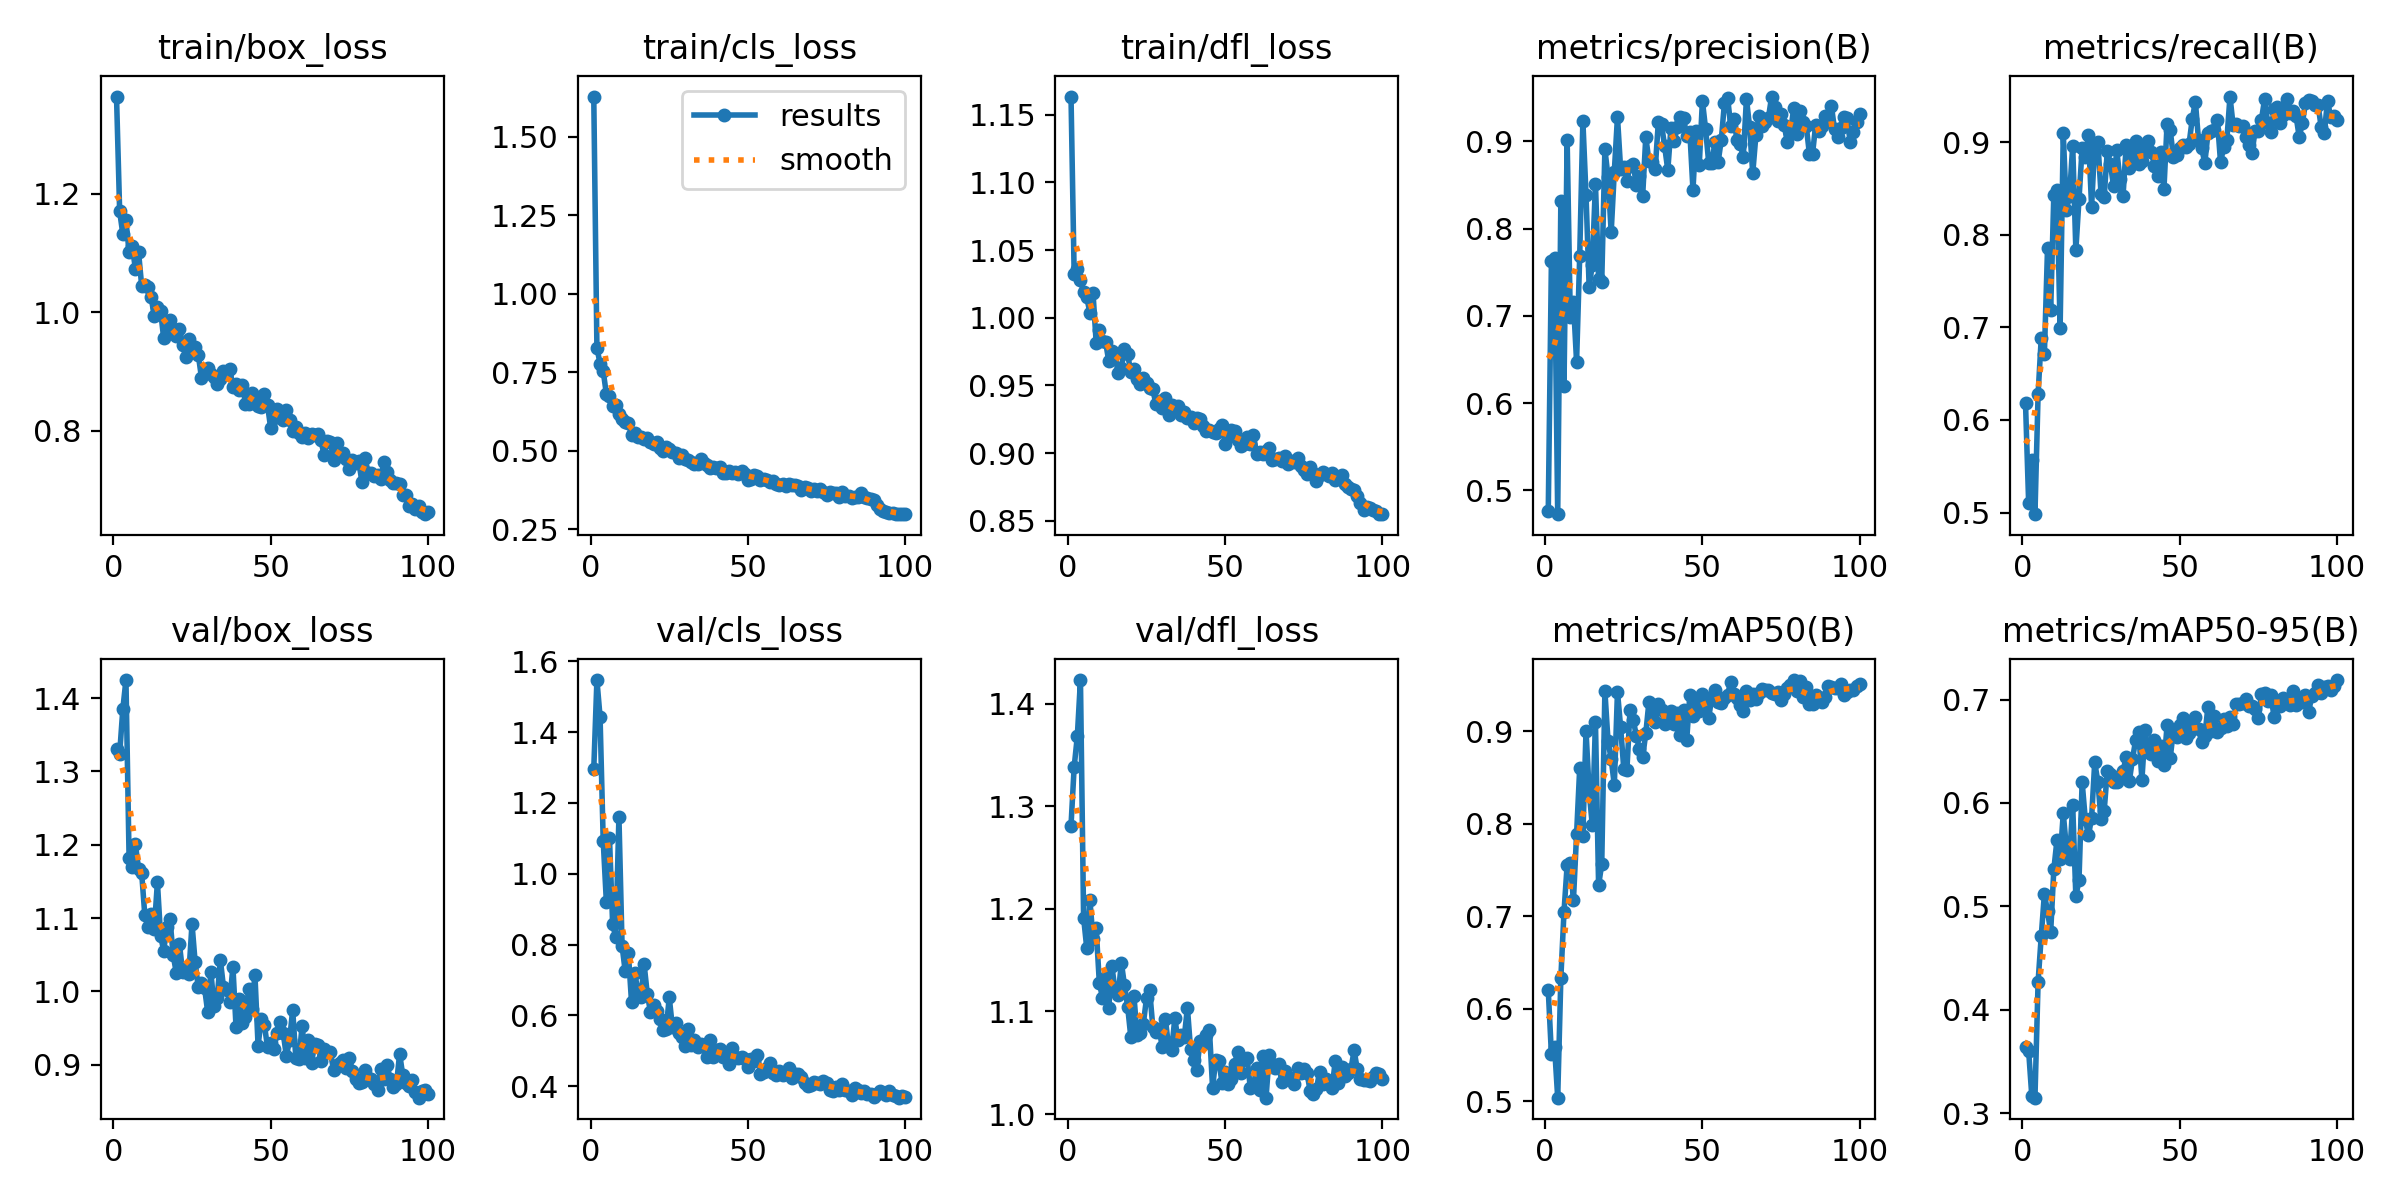

The data file committed next to this chart (first rows):
epoch, time, train/box_loss, train/cls_loss, train/dfl_loss, metrics/precision(B), metrics/recall(B), metrics/mAP50(B), metrics/mAP50-95(B), val/box_loss, val/cls_loss, val/dfl_loss, lr/pg0, lr/pg1, lr/pg2
1, 11.69, 1.364, 1.628, 1.164, 0.4761, 0.6179, 0.62, 0.3636, 1.33, 1.295, 1.281, 0.0004083, 0.0004083, 0.0004083
2, 20.17, 1.17, 0.8283, 1.032, 0.7627, 0.5099, 0.5507, 0.36, 1.324, 1.547, 1.338, 0.0008168, 0.0008168, 0.0008168
3, 28.99, 1.132, 0.7774, 1.036, 0.7665, 0.5569, 0.559, 0.3165, 1.385, 1.443, 1.368, 0.001217, 0.001217, 0.001217
4, 37.57, 1.155, 0.7537, 1.028, 0.4725, 0.4982, 0.5039, 0.315, 1.425, 1.094, 1.423, 0.001213, 0.001213, 0.001213
5, 46.24, 1.101, 0.681, 1.019, 0.8318, 0.6281, 0.6333, 0.4272, 1.181, 0.9214, 1.192, 0.0012, 0.0012, 0.0012
6, 55.31, 1.112, 0.6733, 1.015, 0.6191, 0.6885, 0.7046, 0.4712, 1.17, 1.1, 1.162, 0.001188, 0.001188, 0.001188
7, 64.5, 1.073, 0.6412, 1.004, 0.9021, 0.6712, 0.755, 0.512, 1.201, 0.8578, 1.209, 0.001176, 0.001176, 0.001176
8, 73.41, 1.102, 0.6443, 1.018, 0.699, 0.7855, 0.7578, 0.4951, 1.168, 0.8202, 1.171, 0.001163, 0.001163, 0.001163
9, 82.13, 1.045, 0.6178, 0.9816, 0.7158, 0.7187, 0.7171, 0.4753, 1.161, 1.161, 1.181, 0.001151, 0.001151, 0.001151
10, 90.78, 1.046, 0.6012, 0.9908, 0.6474, 0.8432, 0.7884, 0.5358, 1.104, 0.7967, 1.128, 0.001139, 0.001139, 0.001139
11, 99.67, 1.043, 0.5923, 0.9827, 0.7692, 0.8486, 0.8602, 0.5642, 1.087, 0.7243, 1.113, 0.001126, 0.001126, 0.001126
12, 108.6, 1.026, 0.5889, 0.982, 0.9237, 0.6991, 0.7868, 0.5461, 1.105, 0.7759, 1.134, 0.001114, 0.001114, 0.001114
13, 117.1, 0.993, 0.5511, 0.9679, 0.8388, 0.9092, 0.9002, 0.5899, 1.085, 0.6387, 1.104, 0.001102, 0.001102, 0.001102
14, 125.9, 1.009, 0.5571, 0.9752, 0.7328, 0.8268, 0.8347, 0.5563, 1.149, 0.7206, 1.144, 0.001089, 0.001089, 0.001089
15, 134.5, 1.003, 0.5437, 0.9738, 0.7589, 0.8422, 0.798, 0.5456, 1.076, 0.6709, 1.121, 0.001077, 0.001077, 0.001077
16, 143, 0.9561, 0.543, 0.959, 0.8515, 0.8962, 0.9096, 0.5977, 1.056, 0.6511, 1.116, 0.001064, 0.001064, 0.001064
17, 151.5, 0.9746, 0.5381, 0.963, 0.7428, 0.7833, 0.7334, 0.5097, 1.088, 0.7452, 1.148, 0.001052, 0.001052, 0.001052
18, 160.2, 0.9868, 0.541, 0.9773, 0.7391, 0.8382, 0.7562, 0.5256, 1.099, 0.6617, 1.126, 0.00104, 0.00104, 0.00104
19, 168.7, 0.9725, 0.5294, 0.9729, 0.891, 0.8934, 0.9433, 0.6201, 1.05, 0.6111, 1.105, 0.001027, 0.001027, 0.001027
20, 177.7, 0.9607, 0.5215, 0.9601, 0.8596, 0.8836, 0.8889, 0.5843, 1.026, 0.6303, 1.075, 0.001015, 0.001015, 0.001015
21, 186.7, 0.9714, 0.5269, 0.9624, 0.7959, 0.9081, 0.8699, 0.5686, 1.065, 0.6114, 1.115, 0.001002, 0.001002, 0.001002
22, 195.4, 0.9457, 0.5093, 0.9546, 0.8655, 0.8302, 0.8416, 0.5852, 1.027, 0.5898, 1.077, 0.0009901, 0.0009901, 0.0009901
23, 204.3, 0.9255, 0.4979, 0.9507, 0.9282, 0.8974, 0.9426, 0.6393, 1.031, 0.5582, 1.079, 0.0009778, 0.0009778, 0.0009778
24, 213.1, 0.9556, 0.5112, 0.9558, 0.8684, 0.9004, 0.9041, 0.6204, 1.024, 0.5609, 1.088, 0.0009654, 0.0009654, 0.0009654
25, 221.8, 0.9409, 0.5052, 0.9517, 0.8702, 0.8441, 0.8595, 0.5845, 1.092, 0.6508, 1.113, 0.000953, 0.000953, 0.000953
26, 230.3, 0.9411, 0.4951, 0.9484, 0.8544, 0.8405, 0.8584, 0.5921, 1.04, 0.5667, 1.12, 0.0009406, 0.0009406, 0.0009406
27, 239, 0.9283, 0.4939, 0.9471, 0.8724, 0.8907, 0.9229, 0.6312, 1.006, 0.5774, 1.085, 0.0009283, 0.0009283, 0.0009283
28, 247.5, 0.8901, 0.4785, 0.936, 0.8742, 0.876, 0.9123, 0.6276, 1.011, 0.5495, 1.08, 0.0009159, 0.0009159, 0.0009159
29, 256.1, 0.9014, 0.4864, 0.9384, 0.8505, 0.852, 0.8949, 0.6199, 1.004, 0.5394, 1.083, 0.0009035, 0.0009035, 0.0009035
30, 264.7, 0.906, 0.4723, 0.9334, 0.8609, 0.8916, 0.8804, 0.6204, 0.9715, 0.513, 1.065, 0.0008911, 0.0008911, 0.0008911
31, 273.2, 0.8968, 0.4692, 0.941, 0.837, 0.8598, 0.8717, 0.6262, 1.026, 0.5609, 1.093, 0.0008787, 0.0008787, 0.0008787
32, 281.8, 0.8916, 0.4635, 0.9282, 0.905, 0.8415, 0.8975, 0.631, 0.9801, 0.517, 1.066, 0.0008664, 0.0008664, 0.0008664
33, 290.5, 0.8791, 0.4586, 0.9353, 0.8779, 0.8963, 0.9313, 0.6441, 0.9907, 0.5311, 1.062, 0.000854, 0.000854, 0.000854
34, 299.6, 0.8873, 0.4588, 0.9333, 0.8759, 0.8715, 0.9179, 0.6212, 1.043, 0.5116, 1.094, 0.0008416, 0.0008416, 0.0008416
35, 308.1, 0.9016, 0.4737, 0.9349, 0.8684, 0.8845, 0.9098, 0.6423, 1.006, 0.5183, 1.072, 0.0008293, 0.0008293, 0.0008293
36, 316.9, 0.8998, 0.4618, 0.9282, 0.9227, 0.9016, 0.9293, 0.6607, 1.002, 0.5158, 1.077, 0.0008169, 0.0008169, 0.0008169
37, 325.8, 0.9045, 0.4553, 0.93, 0.92, 0.8761, 0.9224, 0.6685, 0.9859, 0.4817, 1.075, 0.0008045, 0.0008045, 0.0008045
38, 334.8, 0.8746, 0.4455, 0.9259, 0.8943, 0.8792, 0.9078, 0.6224, 1.034, 0.5309, 1.104, 0.0007921, 0.0007921, 0.0007921
39, 343.3, 0.8788, 0.4487, 0.9269, 0.8671, 0.8922, 0.9193, 0.6702, 0.951, 0.4827, 1.063, 0.0007797, 0.0007797, 0.0007797
40, 352.3, 0.8686, 0.4464, 0.9223, 0.9159, 0.9012, 0.9211, 0.6492, 0.9893, 0.5018, 1.053, 0.0007674, 0.0007674, 0.0007674
41, 361, 0.8769, 0.4493, 0.9261, 0.9001, 0.8889, 0.9079, 0.6474, 0.9571, 0.5065, 1.043, 0.000755, 0.000755, 0.000755
42, 369.5, 0.8463, 0.4298, 0.9251, 0.9167, 0.8744, 0.9197, 0.6606, 0.9652, 0.4824, 1.071, 0.0007426, 0.0007426, 0.0007426
43, 377.8, 0.8456, 0.4287, 0.9198, 0.9279, 0.8629, 0.896, 0.641, 1.003, 0.4914, 1.069, 0.0007302, 0.0007302, 0.0007302
44, 386.5, 0.8633, 0.4351, 0.9163, 0.9273, 0.8897, 0.9231, 0.6551, 0.9755, 0.4644, 1.077, 0.0007179, 0.0007179, 0.0007179
45, 395.1, 0.852, 0.4286, 0.9169, 0.9063, 0.8488, 0.8899, 0.6369, 1.023, 0.5078, 1.082, 0.0007055, 0.0007055, 0.0007055
46, 403.8, 0.8417, 0.4324, 0.9155, 0.9111, 0.9196, 0.9388, 0.675, 0.9261, 0.4834, 1.026, 0.0006931, 0.0006931, 0.0006931
47, 412.7, 0.8402, 0.4254, 0.915, 0.8444, 0.9129, 0.9161, 0.6434, 0.9619, 0.4805, 1.053, 0.0006808, 0.0006808, 0.0006808
48, 421.6, 0.8616, 0.4371, 0.9174, 0.9117, 0.8837, 0.9331, 0.67, 0.9545, 0.4838, 1.052, 0.0006684, 0.0006684, 0.0006684
49, 430.4, 0.8437, 0.4274, 0.9207, 0.8732, 0.8857, 0.922, 0.6639, 0.9243, 0.4768, 1.03, 0.000656, 0.000656, 0.000656
50, 439.1, 0.8052, 0.4076, 0.9069, 0.9466, 0.8933, 0.94, 0.6754, 0.9295, 0.4546, 1.041, 0.0006436, 0.0006436, 0.0006436
51, 448, 0.8227, 0.4098, 0.9124, 0.9148, 0.8971, 0.9333, 0.682, 0.9212, 0.4762, 1.029, 0.0006312, 0.0006312, 0.0006312
52, 457, 0.8376, 0.4216, 0.917, 0.8758, 0.8947, 0.914, 0.663, 0.9437, 0.4726, 1.034, 0.0006189, 0.0006189, 0.0006189
53, 465.7, 0.8251, 0.4183, 0.9161, 0.8756, 0.8982, 0.9371, 0.6679, 0.9582, 0.4875, 1.049, 0.0006065, 0.0006065, 0.0006065
54, 474.3, 0.8187, 0.4057, 0.9097, 0.8995, 0.9248, 0.9438, 0.6773, 0.9429, 0.4359, 1.061, 0.0005941, 0.0005941, 0.0005941
55, 482.7, 0.8354, 0.4108, 0.9055, 0.8766, 0.9435, 0.931, 0.6831, 0.912, 0.4405, 1.04, 0.0005818, 0.0005818, 0.0005818
56, 491.6, 0.8185, 0.4075, 0.9066, 0.9016, 0.9018, 0.9307, 0.6717, 0.9334, 0.4526, 1.054, 0.0005694, 0.0005694, 0.0005694
57, 500, 0.8007, 0.4018, 0.912, 0.9439, 0.8935, 0.9353, 0.6586, 0.9749, 0.4653, 1.054, 0.000557, 0.000557, 0.000557
58, 508.3, 0.807, 0.4032, 0.9069, 0.9504, 0.8772, 0.9391, 0.6652, 0.9092, 0.4376, 1.025, 0.0005446, 0.0005446, 0.0005446
59, 516.9, 0.7972, 0.3933, 0.9134, 0.9178, 0.9096, 0.9534, 0.6932, 0.9077, 0.4315, 1.028, 0.0005322, 0.0005322, 0.0005322
60, 525.9, 0.7896, 0.3908, 0.8993, 0.9258, 0.9123, 0.9396, 0.6699, 0.9534, 0.4422, 1.045, 0.0005199, 0.0005199, 0.0005199
... 40 more rows
